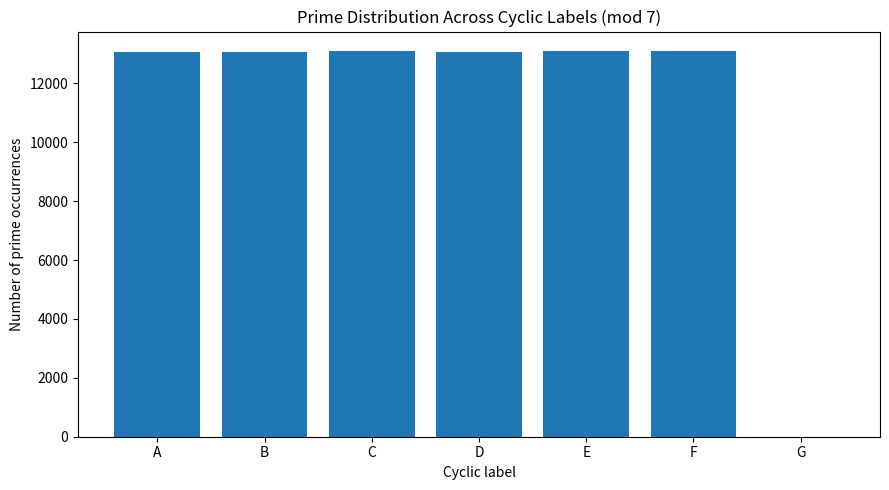
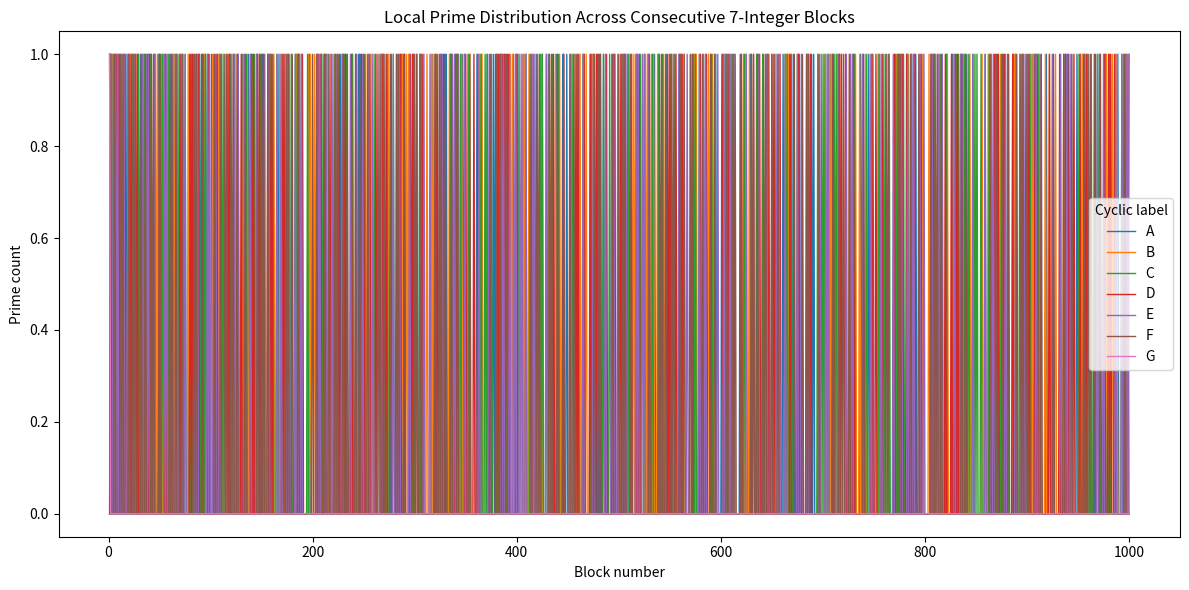
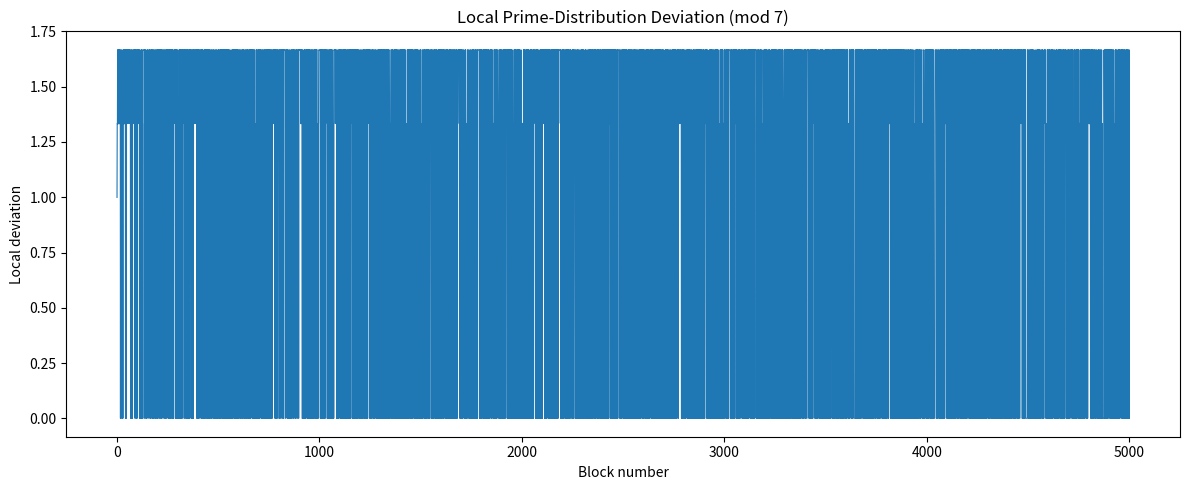
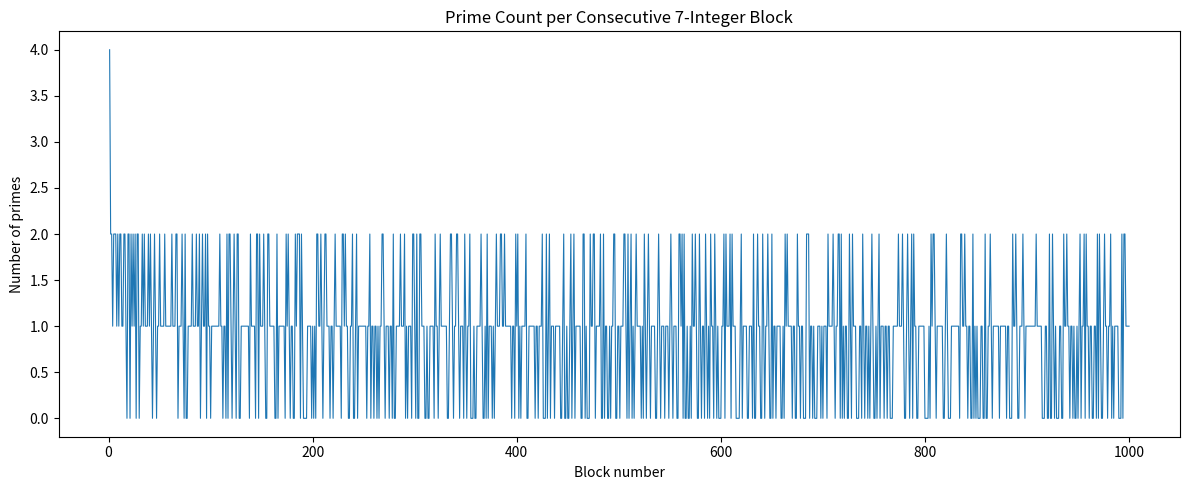

These figures' Python source, in order:
"""
Cyclic Prime Residue Analysis
Author: Muhammad Yahya

Purpose
-------
Computational investigation of local prime distributions under a
periodic residue-class labeling system.

For modulus m, integers are divided into consecutive blocks of m integers.
For m = 7, the labels are:

    1 -> A
    2 -> B
    3 -> C
    4 -> D
    5 -> E
    6 -> F
    7 -> G
    8 -> A
    ...

The program measures:

1. Prime counts in each local block.
2. Prime counts by residue/label.
3. Global residue frequencies.
4. Local deviations from global frequencies.
5. Frequency of local prime patterns.
6. Transitions between neighboring block patterns.
7. Comparison between different moduli.
8. CSV datasets and publication-quality figures.

Important:
-----------
This program investigates empirical patterns. It does NOT assume that
any observed pattern is statistically significant or mathematically new.
"""

from __future__ import annotations

import argparse
import csv
import math
from collections import Counter
from pathlib import Path

import matplotlib.pyplot as plt
import numpy as np
import pandas as pd


# ============================================================
# CONFIGURATION
# ============================================================

DEFAULT_MAX_N = 1_000_000
DEFAULT_MODULUS = 7
DEFAULT_OUTPUT = "prime_residue_results"

# For modulus 7:
# 1 -> A, 2 -> B, ..., 7 -> G
LETTERS = "ABCDEFGHIJKLMNOPQRSTUVWXYZ"


# ============================================================
# PRIME SIEVE
# ============================================================

def sieve(limit: int) -> np.ndarray:
    """
    Return a boolean NumPy array is_prime where is_prime[n] is True
    exactly when n is prime.

    Uses the Sieve of Eratosthenes.
    """

    if limit < 1:
        return np.zeros(2, dtype=bool)

    is_prime = np.ones(limit + 1, dtype=bool)
    is_prime[:2] = False

    for p in range(2, math.isqrt(limit) + 1):
        if is_prime[p]:
            is_prime[p * p : limit + 1 : p] = False

    return is_prime


# ============================================================
# CYCLIC LABELING
# ============================================================

def cyclic_label(n: int, modulus: int) -> str:
    """
    Assign a cyclic alphabetical label to n.

    For modulus 7:

        1 -> A
        2 -> B
        ...
        7 -> G
        8 -> A

    The labels are based on ((n - 1) mod modulus).
    """

    if modulus > len(LETTERS):
        raise ValueError(
            f"Modulus {modulus} is too large for the current "
            f"alphabetical labeling system."
        )

    return LETTERS[(n - 1) % modulus]


def residue_class(n: int, modulus: int) -> int:
    """
    Return the ordinary mathematical residue n mod modulus.
    """
    return n % modulus


# ============================================================
# BLOCK ANALYSIS
# ============================================================

def analyze_blocks(
    is_prime: np.ndarray,
    modulus: int
) -> tuple[pd.DataFrame, Counter]:
    """
    Analyze consecutive blocks of 'modulus' integers.

    Example for modulus = 7:

        Block 1: 1 ... 7
        Block 2: 8 ... 14
        Block 3: 15 ... 21
        ...

    Returns
    -------
    block_df:
        One row per block.

    pattern_counter:
        Frequency of each local prime-label pattern.
    """

    max_n = len(is_prime) - 1
    num_blocks = max_n // modulus

    records = []
    pattern_counter = Counter()

    for block_index in range(num_blocks):

        start = block_index * modulus + 1
        end = start + modulus - 1

        primes = [
            n
            for n in range(start, end + 1)
            if is_prime[n]
        ]

        labels = tuple(
            cyclic_label(p, modulus)
            for p in primes
        )

        pattern = "".join(labels) if labels else "NONE"

        pattern_counter[pattern] += 1

        record = {
            "block": block_index + 1,
            "start": start,
            "end": end,
            "prime_count": len(primes),
            "primes": ",".join(map(str, primes)),
            "pattern": pattern,
        }

        # Number of primes in every cyclic position
        for position in range(modulus):

            label = LETTERS[position]

            record[f"count_{label}"] = sum(
                1
                for p in primes
                if cyclic_label(p, modulus) == label
            )

        records.append(record)

    return pd.DataFrame(records), pattern_counter


# ============================================================
# GLOBAL RESIDUE ANALYSIS
# ============================================================

def analyze_global_distribution(
    is_prime: np.ndarray,
    modulus: int
) -> pd.DataFrame:
    """
    Calculate the total number of prime occurrences in each
    cyclic residue/label.
    """

    counts = Counter()

    for n in range(2, len(is_prime)):

        if is_prime[n]:

            label = cyclic_label(n, modulus)
            counts[label] += 1

    total = sum(counts.values())

    rows = []

    for position in range(modulus):

        label = LETTERS[position]
        count = counts[label]

        fraction = (
            count / total
            if total > 0
            else 0
        )

        rows.append({
            "label": label,
            "residue": position + 1,
            "count": count,
            "fraction": fraction,
            "percentage": 100 * fraction,
        })

    return pd.DataFrame(rows)


# ============================================================
# LOCAL DEVIATION ANALYSIS
# ============================================================

def calculate_local_deviations(
    block_df: pd.DataFrame,
    global_df: pd.DataFrame,
    modulus: int
) -> pd.DataFrame:
    """
    Compare each block's observed label distribution with the
    global distribution.

    The result is NOT a statistical significance test.
    It simply measures local deviation from the observed global
    distribution.
    """

    global_frequencies = {
        row["label"]: row["fraction"]
        for _, row in global_df.iterrows()
    }

    deviations = []

    for _, row in block_df.iterrows():

        total = row["prime_count"]

        if total == 0:
            deviations.append(0.0)
            continue

        deviation = 0.0

        for position in range(modulus):

            label = LETTERS[position]

            observed = row[f"count_{label}"] / total
            expected = global_frequencies[label]

            deviation += abs(observed - expected)

        deviations.append(deviation)

    result = block_df.copy()
    result["local_deviation"] = deviations

    return result


# ============================================================
# BLOCK-TO-BLOCK TRANSITIONS
# ============================================================

def analyze_transitions(block_df: pd.DataFrame) -> pd.DataFrame:
    """
    Calculate transitions between consecutive local patterns.
    """

    transitions = Counter()

    patterns = block_df["pattern"].tolist()

    for a, b in zip(patterns, patterns[1:]):
        transitions[(a, b)] += 1

    rows = []

    for (a, b), count in transitions.items():

        rows.append({
            "pattern_from": a,
            "pattern_to": b,
            "count": count,
        })

    return (
        pd.DataFrame(rows)
        .sort_values("count", ascending=False)
        .reset_index(drop=True)
    )


# ============================================================
# PLOT 1: GLOBAL DISTRIBUTION
# ============================================================

def plot_global_distribution(
    global_df: pd.DataFrame,
    output_dir: Path,
    modulus: int
):
    """

    Plot total prime occurrences by cyclic label.
    """

    plt.figure(figsize=(9, 5))

    plt.bar(
        global_df["label"],
        global_df["count"]
    )

    plt.xlabel("Cyclic label")
    plt.ylabel("Number of prime occurrences")
    plt.title(
        f"Prime Distribution Across Cyclic Labels "
        f"(mod {modulus})"
    )

    plt.tight_layout()

    plt.savefig(
        output_dir / f"global_distribution_mod_{modulus}.png",
        dpi=300
    )

    plt.close()


# ============================================================
# PLOT 2: LOCAL PRIME COUNTS
# ============================================================

def plot_local_counts(
    block_df: pd.DataFrame,
    output_dir: Path,
    modulus: int,
    max_blocks: int = 1000
):
    """
    Plot local prime counts across consecutive blocks.
    """

    df = block_df.iloc[:max_blocks]

    plt.figure(figsize=(12, 6))

    for position in range(modulus):

        label = LETTERS[position]

        plt.plot(
            df["block"],
            df[f"count_{label}"],
            label=label,
            linewidth=1
        )

    plt.xlabel("Block number")
    plt.ylabel("Prime count")
    plt.title(
        f"Local Prime Distribution Across "
        f"Consecutive {modulus}-Integer Blocks"
    )

    plt.legend(
        title="Cyclic label"
    )

    plt.tight_layout()

    plt.savefig(
        output_dir / f"local_counts_mod_{modulus}.png",
        dpi=300
    )

    plt.close()


# ============================================================
# PLOT 3: LOCAL DEVIATION
# ============================================================

def plot_local_deviation(
    block_df: pd.DataFrame,
    output_dir: Path,
    modulus: int,
    max_blocks: int = 5000
):
    """
    Plot local deviation from the global residue distribution.
    """

    df = block_df.iloc[:max_blocks]

    plt.figure(figsize=(12, 5))

    plt.plot(
        df["block"],
        df["local_deviation"],
        linewidth=0.8
    )

    plt.xlabel("Block number")
    plt.ylabel("Local deviation")
    plt.title(
        f"Local Prime-Distribution Deviation "
        f"(mod {modulus})"
    )

    plt.tight_layout()

    plt.savefig(
        output_dir / f"local_deviation_mod_{modulus}.png",
        dpi=300
    )

    plt.close()


# ============================================================
# PLOT 4: PRIME COUNT PER BLOCK
# ============================================================

def plot_prime_counts(
    block_df: pd.DataFrame,
    output_dir: Path,
    modulus: int,
    max_blocks: int = 1000
):
    """
    Plot number of primes in each local block.
    """

    df = block_df.iloc[:max_blocks]

    plt.figure(figsize=(12, 5))

    plt.plot(
        df["block"],
        df["prime_count"],
        linewidth=0.8
    )

    plt.xlabel("Block number")
    plt.ylabel("Number of primes")
    plt.title(
        f"Prime Count per Consecutive {modulus}-Integer Block"
    )

    plt.tight_layout()

    plt.savefig(
        output_dir / f"prime_counts_mod_{modulus}.png",
        dpi=300
    )

    plt.close()


# ============================================================
# MULTI-MODULUS COMPARISON
# ============================================================

def compare_moduli(
    is_prime: np.ndarray,
    moduli: list[int]
) -> pd.DataFrame:
    """
    Compare global prime distributions across several moduli.
    """

    rows = []

    for modulus in moduli:

        global_df = analyze_global_distribution(
            is_prime,
            modulus
        )

        for _, row in global_df.iterrows():

            rows.append({
                "modulus": modulus,
                "label": row["label"],
                "residue": row["residue"],
                "count": row["count"],
                "percentage": row["percentage"],
            })

    return pd.DataFrame(rows)


# ============================================================
# SUMMARY
# ============================================================

def create_summary(
    block_df: pd.DataFrame,
    global_df: pd.DataFrame,
    pattern_counter: Counter,
    modulus: int
) -> dict:
    """
    Produce a summary dictionary for the experiment.
    """

    total_primes = int(
        global_df["count"].sum()
    )

    num_blocks = len(block_df)

    average_primes_per_block = (
        block_df["prime_count"].mean()
        if num_blocks > 0
        else 0
    )

    max_deviation = (
        block_df["local_deviation"].max()
        if "local_deviation" in block_df
        else 0
    )

    most_common_pattern = (
        pattern_counter.most_common(1)[0]
        if pattern_counter
        else ("NONE", 0)
    )

    return {
        "modulus": modulus,
        "blocks_analyzed": num_blocks,
        "total_primes": total_primes,
        "average_primes_per_block": average_primes_per_block,
        "maximum_local_deviation": max_deviation,
        "most_common_pattern": most_common_pattern[0],
        "most_common_pattern_count": most_common_pattern[1],
    }


# ============================================================
# SAVE PATTERN FREQUENCIES
# ============================================================

def save_patterns(
    pattern_counter: Counter,
    output_dir: Path
):
    """
    Save local prime-pattern frequencies.
    """

    rows = [
        {
            "pattern": pattern,
            "frequency": count
        }
        for pattern, count
        in pattern_counter.most_common()
    ]

    pd.DataFrame(rows).to_csv(
        output_dir / "pattern_frequencies.csv",
        index=False
    )


# ============================================================
# MAIN EXPERIMENT
# ============================================================

def run_experiment(
    max_n: int,
    modulus: int,
    output_dir: Path
):
    """
    Run the complete analysis.
    """

    output_dir.mkdir(
        parents=True,
        exist_ok=True
    )

    print("=" * 70)
    print("CYCLIC PRIME RESIDUE ANALYSIS")
    print("=" * 70)

    print(f"Maximum integer: {max_n:,}")
    print(f"Primary modulus: {modulus}")
    print(f"Output directory: {output_dir}")
    print()

    # --------------------------------------------------------
    # Generate primes
    # --------------------------------------------------------

    print("Generating prime sieve...")

    is_prime = sieve(max_n)

    total_primes = int(
        np.count_nonzero(is_prime)
    )

    print(
        f"Found {total_primes:,} primes."
    )

    # --------------------------------------------------------
    # Analyze blocks
    # --------------------------------------------------------

    print(
        f"Analyzing consecutive blocks of {modulus}..."
    )

    block_df, pattern_counter = analyze_blocks(
        is_prime,
        modulus
    )

    # --------------------------------------------------------
    # Global distribution
    # --------------------------------------------------------

    print("Calculating global residue distribution...")

    global_df = analyze_global_distribution(
        is_prime,
        modulus
    )

    # --------------------------------------------------------
    # Local deviations
    # --------------------------------------------------------

    print("Calculating local deviations...")

    block_df = calculate_local_deviations(
        block_df,
        global_df,
        modulus
    )

    # --------------------------------------------------------
    # Transitions
    # --------------------------------------------------------

    print("Calculating block-to-block transitions...")

    transition_df = analyze_transitions(
        block_df
    )

    # --------------------------------------------------------
    # Save datasets
    # --------------------------------------------------------

    print("Saving datasets...")

    block_df.to_csv(
        output_dir / "block_analysis.csv",
        index=False
    )

    global_df.to_csv(
        output_dir / "global_distribution.csv",
        index=False
    )

    transition_df.to_csv(
        output_dir / "pattern_transitions.csv",
        index=False
    )

    save_patterns(
        pattern_counter,
        output_dir
    )

    # --------------------------------------------------------
    # Generate plots
    # --------------------------------------------------------

    print("Generating figures...")

    plot_global_distribution(
        global_df,
        output_dir,
        modulus
    )

    plot_local_counts(
        block_df,
        output_dir,
        modulus
    )

    plot_local_deviation(
        block_df,
        output_dir,
        modulus
    )

    plot_prime_counts(
        block_df,
        output_dir,
        modulus
    )

    # --------------------------------------------------------
    # Summary
    # --------------------------------------------------------

    summary = create_summary(
        block_df,
        global_df,
        pattern_counter,
        modulus
    )

    with open(
        output_dir / "summary.txt",
        "w",
        encoding="utf-8"
    ) as f:

        for key, value in summary.items():

            f.write(
                f"{key}: {value}\n"
            )

    print()
    print("=" * 70)
    print("SUMMARY")
    print("=" * 70)

    for key, value in summary.items():

        print(
            f"{key}: {value}"
        )

    print()
    print(
        f"Results saved to: {output_dir.resolve()}"
    )


# ============================================================
# COMMAND-LINE INTERFACE
# ============================================================

def main():

    parser = argparse.ArgumentParser(
        description=(
            "Analyze local prime distributions using "
            "cyclic residue labeling."
        )
    )

    parser.add_argument(
        "--max-n",
        type=int,
        default=DEFAULT_MAX_N,
        help=(
            "Largest integer to analyze "
            f"(default: {DEFAULT_MAX_N:,})"
        )
    )

    parser.add_argument(
        "--modulus",
        type=int,
        default=DEFAULT_MODULUS,
        help=(
            "Primary modulus "
            f"(default: {DEFAULT_MODULUS})"
        )
    )

    parser.add_argument(
        "--output",
        type=str,
        default=DEFAULT_OUTPUT,
        help=(
            "Output directory "
            f"(default: {DEFAULT_OUTPUT})"
        )
    )

    args = parser.parse_args()

    if args.max_n < 2:
        raise ValueError(
            "--max-n must be at least 2."
        )

    if args.modulus < 2:
        raise ValueError(
            "--modulus must be at least 2."
        )

    if args.modulus > 26:
        raise ValueError(
            "This implementation supports moduli up to 26 "
            "because labels use A-Z."
        )

    run_experiment(
        max_n=args.max_n,
        modulus=args.modulus,
        output_dir=Path(args.output)
    )


if __name__ == "__main__":
    main()
